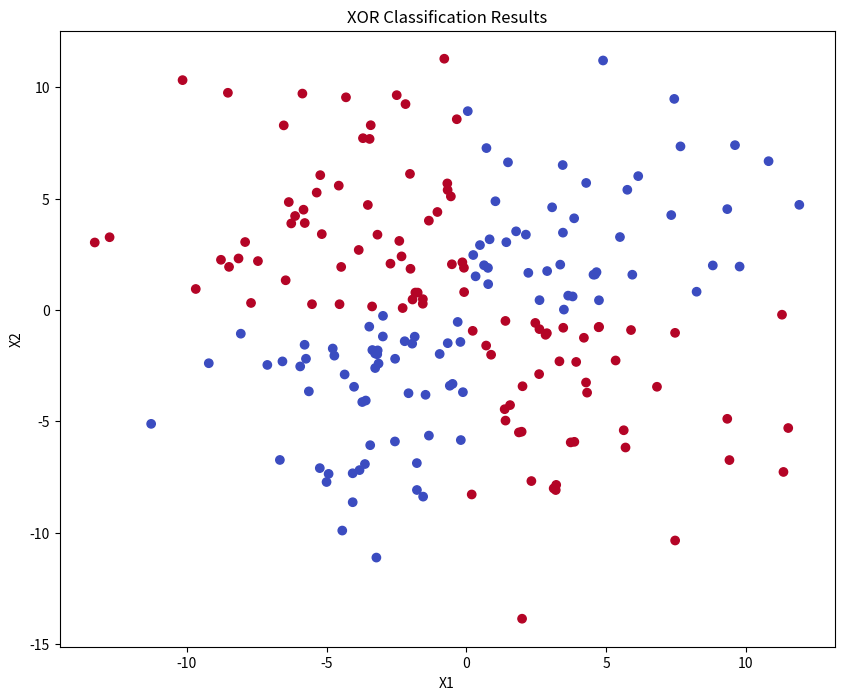

Recreate this plot in Python.
import numpy as np
import matplotlib.pyplot as plt

def transform_data(X):
    transformed = []
    for x in X:
        if x[0] > 0 and x[1] > 0:
            transformed.append([1, 1])
        elif x[0] < 0 and x[1] < 0:
            transformed.append([-1, -1])
        elif x[0] > 0 and x[1] < 0:
            transformed.append([1, -1])
        else:
            transformed.append([-1, 1])
    return np.array(transformed)

def train_test_split(X, y, test_size=0.2):
    n_samples = len(X)
    n_test = int(n_samples * test_size)
    indices = np.random.permutation(n_samples)
    test_indices = indices[:n_test]
    train_indices = indices[n_test:]
    return X[train_indices], X[test_indices], y[train_indices], y[test_indices]

np.random.seed(0)
X = np.random.randn(200, 2) * 5
y = np.logical_xor(X[:, 0] > 0, X[:, 1] > 0).astype(int)

X_transformed = transform_data(X)

X_train, X_test, y_train, y_test = train_test_split(X_transformed, y)

class SimplePerceptron:
    def __init__(self, input_size, learning_rate=0.01, epochs=100):
        self.weights = np.random.randn(input_size)
        self.bias = np.random.randn(1)
        self.learning_rate = learning_rate
        self.epochs = epochs

    def predict(self, X):
        return np.dot(X, self.weights) + self.bias > 0

    def train(self, X, y):
        for _ in range(self.epochs):
            for xi, yi in zip(X, y):
                y_pred = self.predict(xi)
                self.weights += self.learning_rate * (yi - y_pred) * xi
                self.bias += self.learning_rate * (yi - y_pred)

model = SimplePerceptron(input_size=2)
model.train(X_train, y_train)

y_pred = model.predict(X_test)
accuracy = np.mean(y_pred == y_test)
print(f"Accuracy: {accuracy * 100:.2f}%")

plt.figure(figsize=(10, 8))
plt.scatter(X[:, 0], X[:, 1], c=y, cmap='coolwarm')
plt.title('XOR Classification Results')
plt.xlabel('X1')
plt.ylabel('X2')
plt.show()